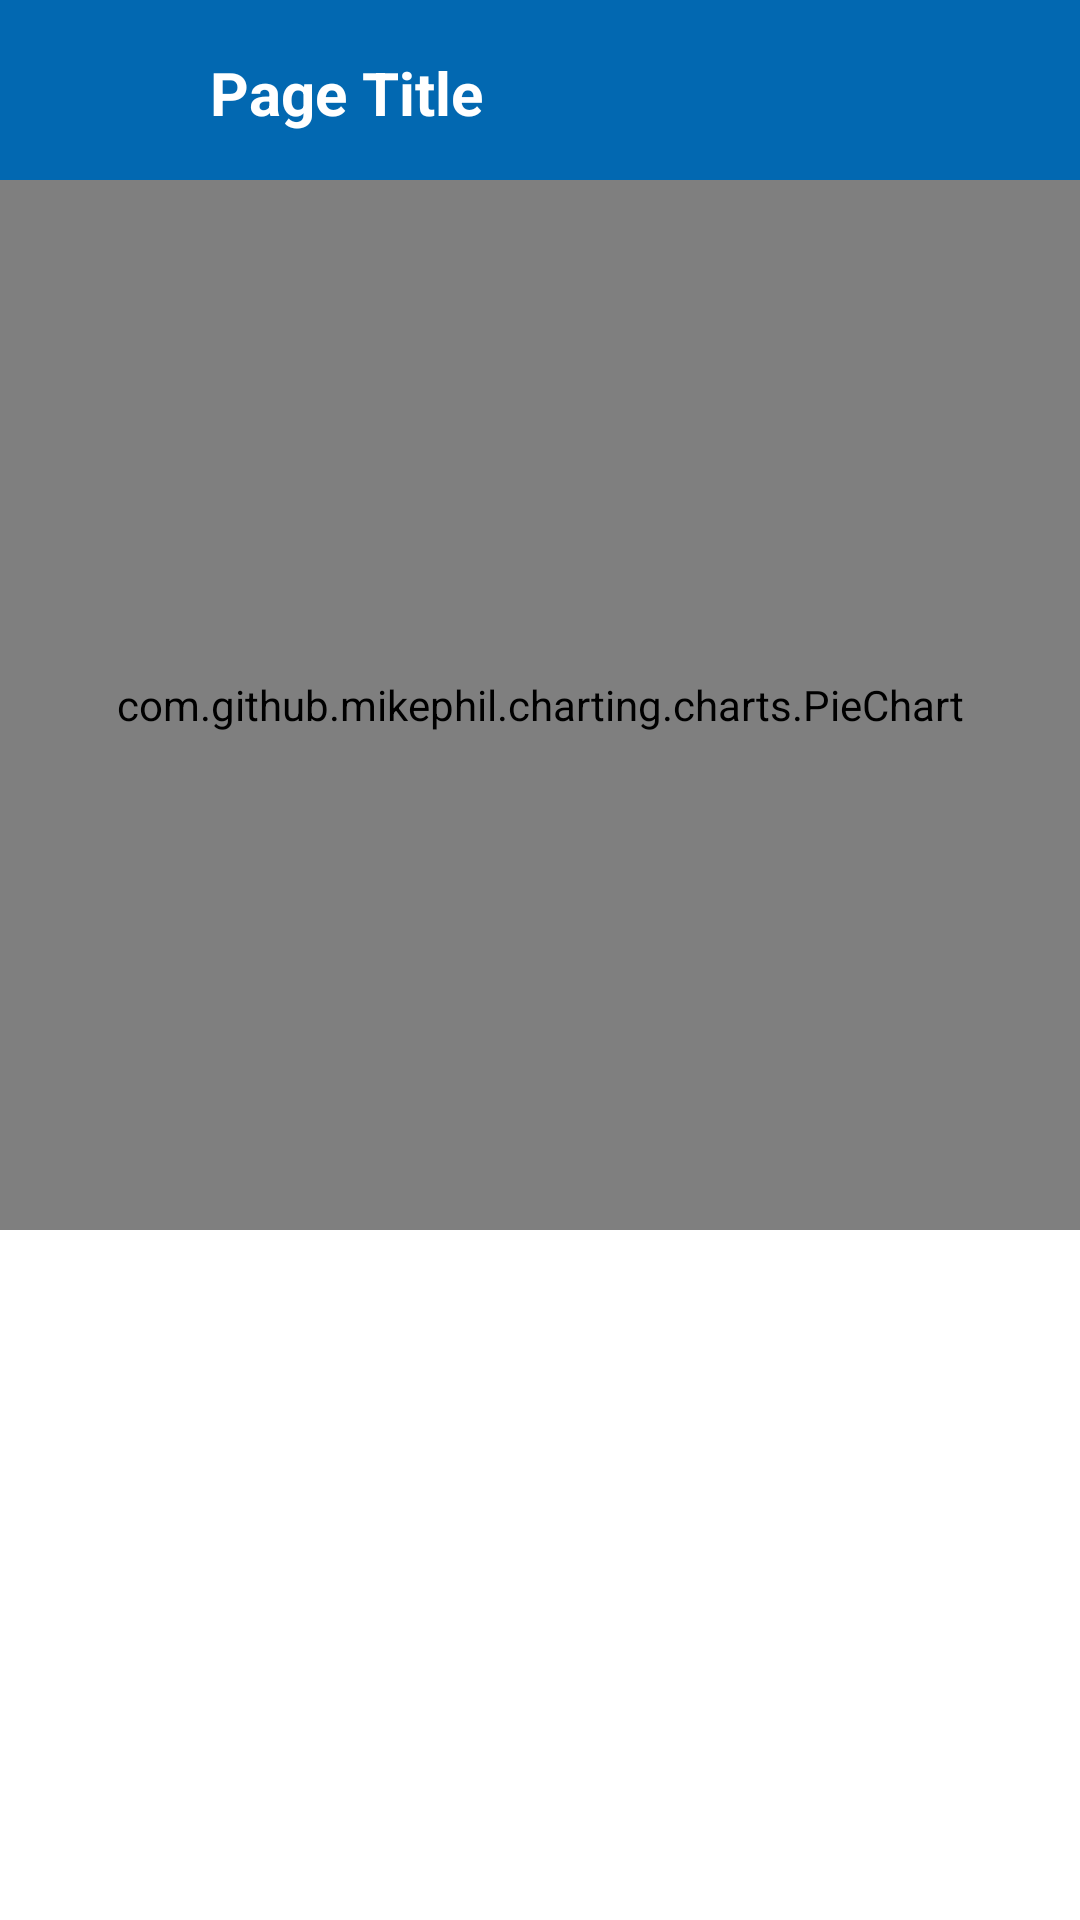

Produce the Android XML layout that renders to this screen, including the resource entries it uses.
<!-- AndroidManifest.xml: application theme AppTheme.NoActionBar.NoActionBar -->
<!-- res/layout/activity_pie_chart.xml -->
<?xml version="1.0" encoding="utf-8"?>
<RelativeLayout xmlns:android="http://schemas.android.com/apk/res/android"
    android:layout_width="match_parent"
    android:layout_height="match_parent"
    android:background="@color/colorWhite"
    >

    <com.github.mikephil.charting.charts.PieChart
        android:id="@+id/chart1"
        android:layout_width="match_parent"
        android:layout_height="350dp"
        android:layout_below="@+id/header"
        />
    <RelativeLayout
        android:id="@+id/header"
        android:layout_width="match_parent"
        android:layout_height="60dp"
        android:layout_alignParentTop="true"
        android:background="@color/colorblue"
        android:paddingTop="10dp"
        android:paddingBottom="10dp"
        android:gravity="center">

        <TableLayout
            android:id="@+id/tblpageheader"
            android:layout_width="match_parent"
            android:layout_height="wrap_content">
            <TableRow
                android:layout_width="match_parent"
                android:layout_height="30dp">
                <Button
                    android:layout_width="30dp"
                    android:layout_height="30dp"
                    android:layout_marginTop="5dp"
                    android:layout_marginLeft="20dp"
                    android:layout_marginRight="20dp"
                    android:id="@+id/button_back"
                    android:background="@drawable/icon_backarrow"/>
                <TextView
                    android:id="@+id/pageTitle"
                    android:layout_marginTop="5dp"
                    android:layout_width="wrap_content"
                    android:layout_height="30sp"
                    android:text="Page Title"
                    android:textStyle="bold"
                    android:textColor="@color/colorWhite"
                    android:layout_weight="1"
                    android:textSize="20sp"/>
                <Button
                    android:visibility="gone"
                    android:layout_marginTop="5dp"
                    android:layout_marginRight="20dp"
                    android:layout_width="20dp"
                    android:layout_height="25dp"
                    android:id="@+id/button_refresh"
                    android:background="@drawable/icon_refresh"/>
            </TableRow>
        </TableLayout>
        <TextView
            android:layout_below="@+id/tblpageheader"
            android:id="@+id/txtLastUpdated"
            android:layout_width="match_parent"
            android:layout_height="35dp"
            android:background="@color/colorblue"
            android:textColor="@color/colorWhite"
            android:layout_marginRight="5dp"
            android:text="Last Updated"
            android:visibility="gone"
            android:gravity="center_vertical|end">
        </TextView>
    </RelativeLayout>
    <androidx.recyclerview.widget.RecyclerView
        android:id="@+id/xyLable"
        android:layout_width="match_parent"
        android:layout_height="wrap_content"
        android:layout_below="@+id/chart1"
        android:layout_gravity="left"
        android:background="@android:color/transparent"

        android:scrollbars="vertical">
    </androidx.recyclerview.widget.RecyclerView>


</RelativeLayout>
<!-- resources referenced by this layout -->
<resources>
  <color name="colorWhite">#ffffff</color>
  <color name="colorblue">#0268B1</color>
  <style name="AppTheme.NoActionBar.NoActionBar">
          <item name="windowActionBar">false</item>
          <item name="windowNoTitle">true</item>
      </style>
</resources>
